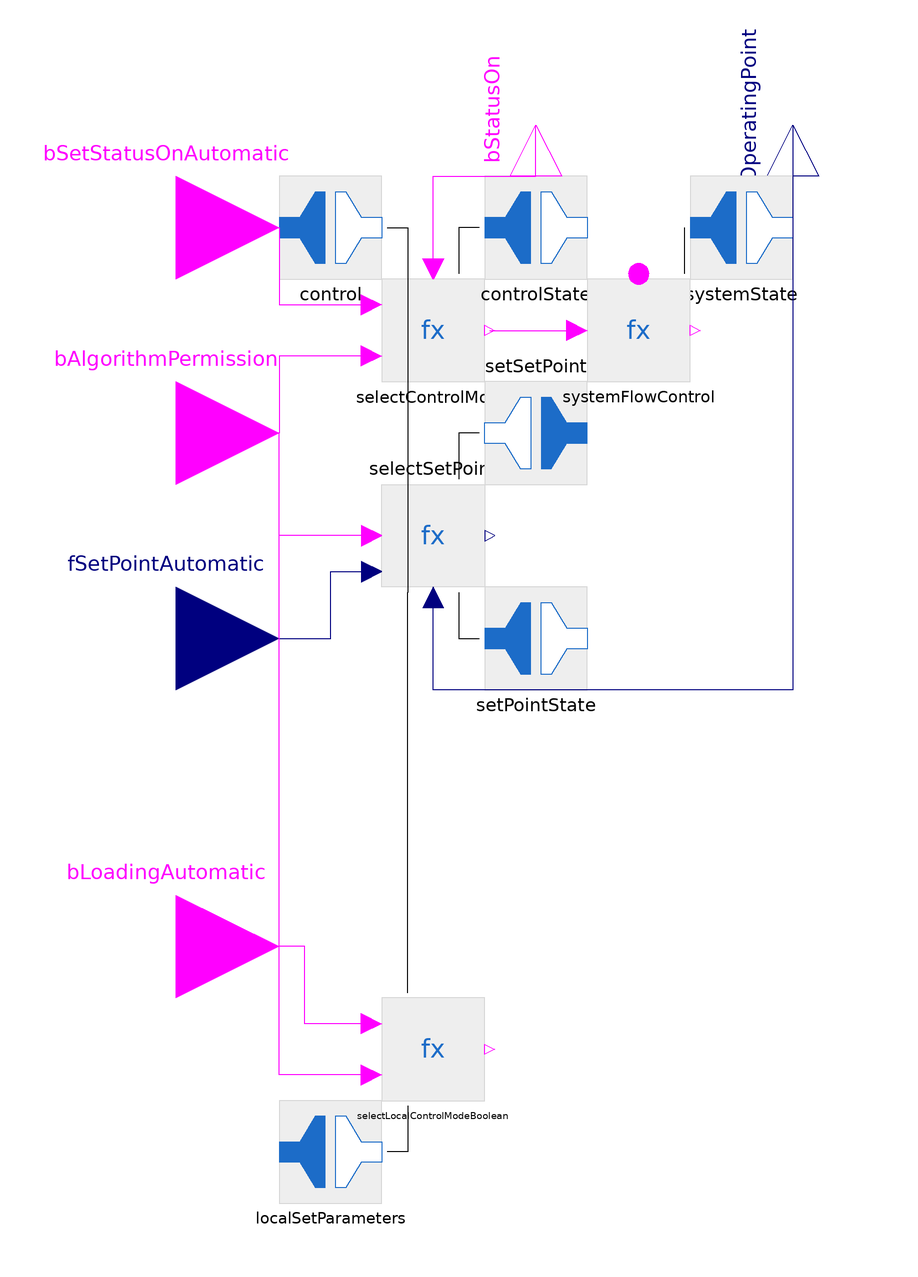

The Modelica model whose source follows is shown above as a component diagram (icons at their Placement, wires along their Line points).

partial model SystemContinuous_Storage
  extends ThermalSystemsControlLib.BaseClasses.AutomationBaseClasses.ActuatorContinuous;
  Interfaces.systemState_FMUConnector systemState annotation (Placement(transformation(
        extent={{-10,-10},{10,10}},
        rotation=0,
        origin={-10,90})));
  Methods.SystemFlowControl systemFlowControl annotation (Placement(transformation(extent={{-40,60},{-20,80}})));
  Interfaces.localSetParametersLoading_FMUConnector localSetParameters annotation (Placement(transformation(extent={{-100,-100},{-80,-80}})));
  Methods.SelectLocalControlModeBoolean selectLocalControlModeBoolean annotation (Placement(transformation(extent={{-80,-80},{-60,-60}})));
  Modelica.Blocks.Interfaces.BooleanInput bLoadingAutomatic annotation (Placement(transformation(extent={{-140,-70},{-100,-30}})));
equation
  connect(systemFlowControl.systemState, systemState.systemState1) annotation (Line(points={{-21,81},{-21,90},{-21,90}}, color={0,0,0}));
  connect(selectControlMode.bSetStatusOn, systemFlowControl.bSetStatusOn) annotation (Line(points={{-59,70},{-42,70}}, color={255,0,255}));
  connect(selectLocalControlModeBoolean.localSetParameters1, localSetParameters.localSetParameters1) annotation (Line(points={{-75,-81},{-75,-90},{-79,-90}}, color={0,0,0}));
  connect(selectLocalControlModeBoolean.bAlgorithmPermission, bAlgorithmPermission) annotation (Line(points={{-82,-75},{-100,-75},{-100,50},{-120,50}}, color={255,0,255}));
  connect(selectLocalControlModeBoolean.bLoadingAutomatic, bLoadingAutomatic) annotation (Line(points={{-82,-65},{-95,-65},{-95,-50},{-120,-50}}, color={255,0,255}));
  connect(selectLocalControlModeBoolean.control, selectSetPoint.control) annotation (Line(points={{-75,-59},{-75,19}}));
  annotation (Icon(coordinateSystem(preserveAspectRatio=false)), Diagram(coordinateSystem(preserveAspectRatio=false)),
    Documentation(info="<html>
Automation base model for a continuous system model <a href=\"ThermalSystemsControlLib.UsersGuide.References\">[FUHR22]</a>.
</html>"));
end SystemContinuous_Storage;